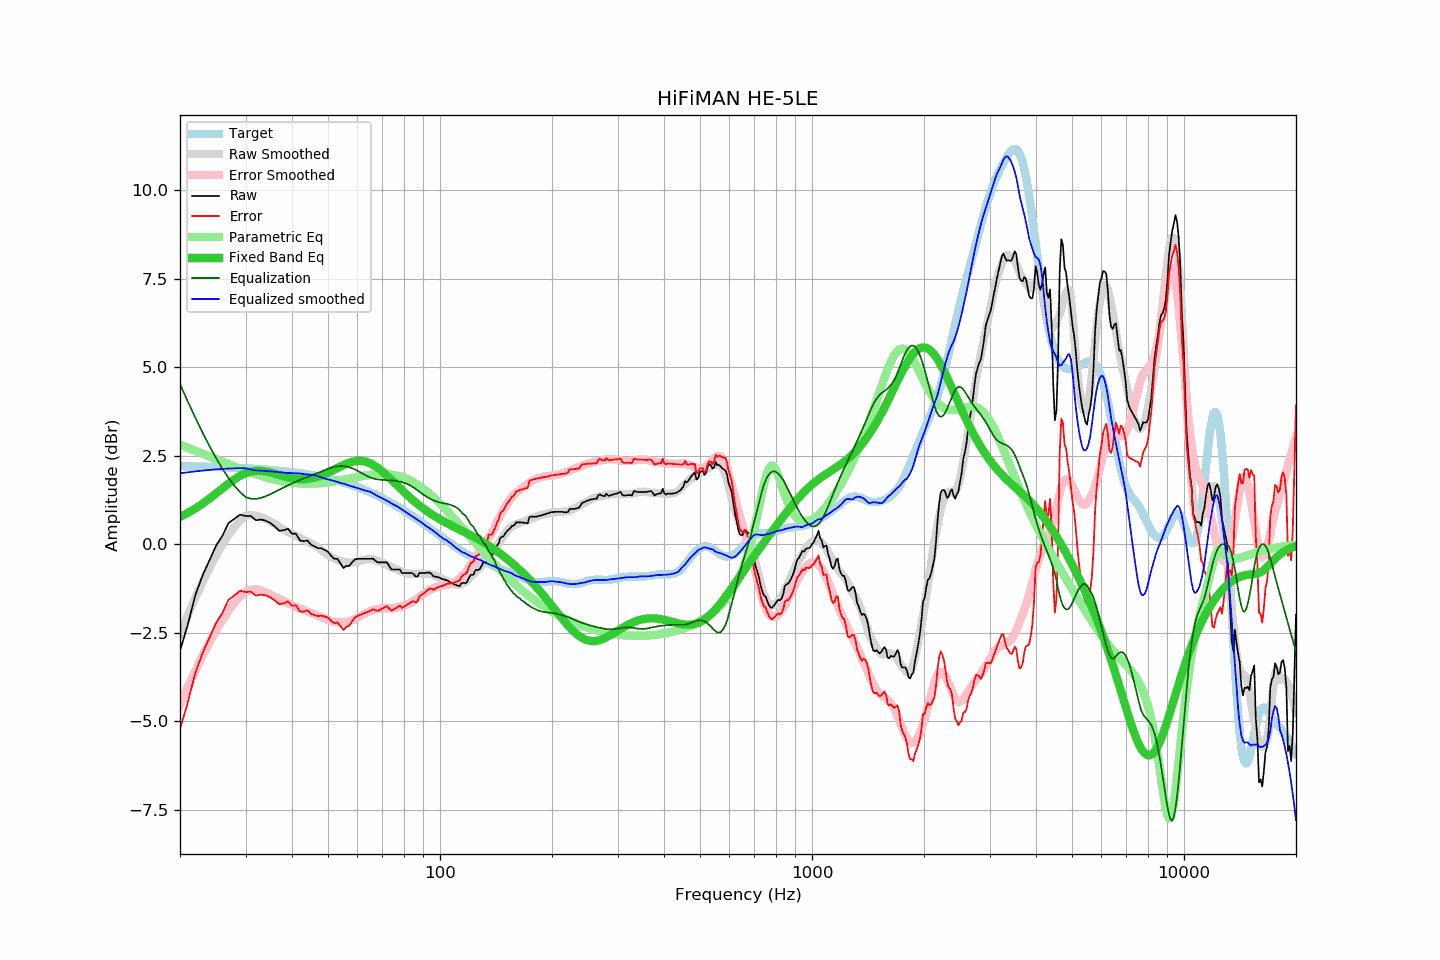

Values plotted in this chart, from the file beside it:
frequency, raw, error, smoothed, error_smoothed, equalization, parametric_eq, equalized_raw, equalized_smoothed, target
20, -3.01, -5.22, -2.52, -4.53, 4.53, 0.77, 1.51, 2.00, 2.21
21, -2.26, -4.46, -2.00, -4.03, 4.03, 0.89, 1.77, 2.03, 2.20
22, -1.43, -3.63, -1.51, -3.57, 3.57, 1.01, 2.14, 2.06, 2.20
23, -0.88, -3.07, -1.07, -3.15, 3.15, 1.15, 2.27, 2.08, 2.19
24, -0.45, -2.64, -0.67, -2.77, 2.77, 1.29, 2.32, 2.10, 2.19
25, -0.04, -2.22, -0.32, -2.44, 2.44, 1.43, 2.39, 2.12, 2.18
26, 0.24, -1.94, -0.01, -2.14, 2.14, 1.58, 2.37, 2.13, 2.18
27, 0.60, -1.57, 0.26, -1.88, 1.88, 1.71, 2.47, 2.14, 2.17
28, 0.72, -1.44, 0.49, -1.66, 1.66, 1.83, 2.37, 2.15, 2.16
29, 0.84, -1.32, 0.67, -1.48, 1.48, 1.93, 2.31, 2.15, 2.15
30, 0.80, -1.35, 0.81, -1.33, 1.33, 2.01, 2.13, 2.15, 2.15
31, 0.80, -1.34, 0.82, -1.29, 1.29, 2.05, 2.08, 2.11, 2.14
32, 0.68, -1.45, 0.81, -1.28, 1.28, 2.08, 1.96, 2.09, 2.13
33, 0.70, -1.42, 0.77, -1.31, 1.31, 2.08, 2.01, 2.08, 2.12
34, 0.67, -1.44, 0.71, -1.36, 1.36, 2.06, 2.02, 2.07, 2.11
35, 0.60, -1.50, 0.64, -1.42, 1.42, 2.03, 2.01, 2.06, 2.10
36, 0.50, -1.59, 0.57, -1.48, 1.48, 1.99, 1.98, 2.05, 2.09
37, 0.38, -1.70, 0.49, -1.54, 1.54, 1.96, 1.92, 2.03, 2.08
38, 0.40, -1.67, 0.42, -1.61, 1.61, 1.92, 2.00, 2.02, 2.06
39, 0.44, -1.61, 0.35, -1.66, 1.66, 1.89, 2.10, 2.01, 2.05
40, 0.30, -1.74, 0.29, -1.72, 1.72, 1.87, 2.02, 2.01, 2.04
41, 0.30, -1.72, 0.24, -1.77, 1.77, 1.85, 2.07, 2.01, 2.02
42, 0.11, -1.90, 0.19, -1.81, 1.81, 1.84, 1.92, 2.00, 2.01
43, 0.09, -1.90, 0.13, -1.86, 1.86, 1.84, 1.94, 1.98, 1.99
44, 0.11, -1.87, 0.07, -1.90, 1.90, 1.85, 2.01, 1.97, 1.97
45, -0.01, -1.97, 0.03, -1.94, 1.94, 1.86, 1.93, 1.97, 1.96
46, -0.06, -2.00, -0.03, -1.98, 1.98, 1.88, 1.92, 1.95, 1.94
47, -0.11, -2.03, -0.09, -2.02, 2.02, 1.91, 1.91, 1.92, 1.92
48, -0.11, -2.01, -0.17, -2.06, 2.06, 1.94, 1.94, 1.89, 1.90
49, -0.16, -2.04, -0.24, -2.09, 2.09, 1.98, 1.93, 1.85, 1.88
50, -0.21, -2.07, -0.30, -2.13, 2.13, 2.02, 1.92, 1.83, 1.86
51, -0.33, -2.17, -0.36, -2.16, 2.16, 2.07, 1.83, 1.81, 1.84
52, -0.41, -2.23, -0.40, -2.19, 2.19, 2.11, 1.78, 1.79, 1.82
53, -0.41, -2.21, -0.44, -2.20, 2.20, 2.15, 1.79, 1.76, 1.79
54, -0.54, -2.31, -0.48, -2.21, 2.21, 2.20, 1.67, 1.73, 1.77
55, -0.67, -2.42, -0.50, -2.21, 2.21, 2.24, 1.54, 1.71, 1.75
56, -0.61, -2.33, -0.51, -2.20, 2.20, 2.27, 1.58, 1.68, 1.72
57, -0.61, -2.31, -0.52, -2.18, 2.18, 2.30, 1.56, 1.66, 1.69
58, -0.51, -2.18, -0.51, -2.15, 2.15, 2.33, 1.64, 1.63, 1.67
59, -0.43, -2.07, -0.50, -2.11, 2.11, 2.34, 1.68, 1.61, 1.64
60, -0.41, -2.03, -0.49, -2.08, 2.08, 2.35, 1.66, 1.59, 1.61
61, -0.41, -2.00, -0.47, -2.03, 2.03, 2.36, 1.62, 1.56, 1.58
62, -0.41, -1.97, -0.45, -1.99, 1.99, 2.35, 1.58, 1.54, 1.56
63, -0.41, -1.94, -0.44, -1.95, 1.95, 2.33, 1.54, 1.52, 1.53
64, -0.41, -1.91, -0.42, -1.92, 1.92, 2.31, 1.51, 1.50, 1.50
65, -0.41, -1.88, -0.41, -1.89, 1.89, 2.28, 1.48, 1.48, 1.46
66, -0.40, -1.84, -0.42, -1.86, 1.86, 2.25, 1.46, 1.44, 1.43
67, -0.46, -1.86, -0.44, -1.84, 1.84, 2.21, 1.38, 1.40, 1.40
68, -0.51, -1.88, -0.47, -1.83, 1.83, 2.16, 1.32, 1.36, 1.37
69, -0.51, -1.85, -0.50, -1.82, 1.82, 2.11, 1.31, 1.33, 1.34
70, -0.51, -1.82, -0.52, -1.82, 1.82, 2.06, 1.31, 1.30, 1.30
71, -0.51, -1.78, -0.55, -1.82, 1.82, 2.00, 1.30, 1.26, 1.27
72, -0.51, -1.75, -0.58, -1.81, 1.81, 1.94, 1.30, 1.23, 1.24
73, -0.61, -1.81, -0.61, -1.81, 1.81, 1.88, 1.20, 1.19, 1.20
74, -0.71, -1.88, -0.65, -1.80, 1.80, 1.82, 1.09, 1.16, 1.17
75, -0.71, -1.84, -0.68, -1.80, 1.80, 1.76, 1.09, 1.12, 1.13
76, -0.71, -1.81, -0.70, -1.79, 1.79, 1.70, 1.08, 1.09, 1.10
77, -0.71, -1.77, -0.72, -1.78, 1.78, 1.65, 1.07, 1.06, 1.06
78, -0.71, -1.74, -0.75, -1.77, 1.77, 1.59, 1.06, 1.02, 1.02
79, -0.81, -1.80, -0.78, -1.76, 1.76, 1.53, 0.94, 0.98, 0.99
... 553 more rows
